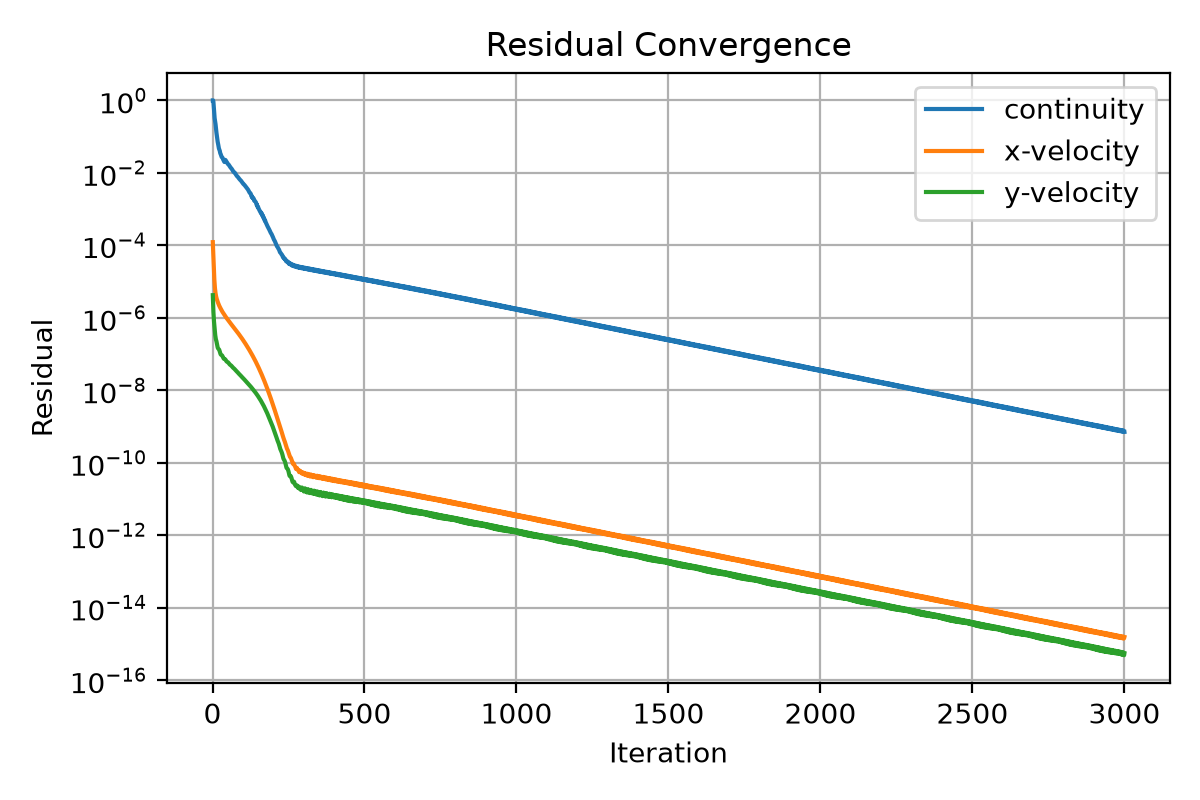

Source data for this figure (header and first rows):
iter, continuity, x-velocity, y-velocity
1, 1.0, 0.0001227, 4.221097588627007e-06
2, 1.0, 7.569011273021938e-05, 2.292925427655211e-06
3, 0.9102, 4.465940711471812e-05, 1.448984472916146e-06
4, 0.686, 2.680972536311497e-05, 1.04367772239063e-06
5, 0.5004, 1.702994471867701e-05, 7.773661145933587e-07
6, 0.3946, 1.157763455801134e-05, 6.153890607555992e-07
7, 0.3239, 8.500483817692224e-06, 4.924823983041458e-07
8, 0.2842, 6.673906782782388e-06, 3.964513247635758e-07
9, 0.2595, 5.533364661847671e-06, 3.315667710233456e-07
10, 0.2206, 4.77420744795245e-06, 2.865173327911556e-07
11, 0.1799, 4.244464425099397e-06, 2.580458386185897e-07
12, 0.1482, 3.85391892841654e-06, 2.413742257332775e-07
13, 0.1282, 3.550735356892495e-06, 2.243063112834318e-07
14, 0.1104, 3.307936398196024e-06, 2.038015901841798e-07
15, 0.09256, 3.110956574432723e-06, 1.82343812737505e-07
16, 0.07908, 2.94080947998335e-06, 1.641583456912673e-07
17, 0.07209, 2.784148849359267e-06, 1.516616474509208e-07
18, 0.06633, 2.637630525110963e-06, 1.449212800214201e-07
19, 0.05926, 2.501066437558476e-06, 1.415286117566901e-07
20, 0.05234, 2.37921017803224e-06, 1.389380011058457e-07
21, 0.04747, 2.269082286815284e-06, 1.360721248188479e-07
22, 0.04499, 2.169257533727474e-06, 1.315804524473308e-07
23, 0.0434, 2.078700473520046e-06, 1.250174594726588e-07
24, 0.04033, 1.998721764366688e-06, 1.169193430483676e-07
25, 0.03626, 1.926232876828578e-06, 1.089937943812167e-07
26, 0.03404, 1.856994944227102e-06, 1.025069351839736e-07
27, 0.03275, 1.789159032828116e-06, 9.80566597963435e-08
28, 0.03099, 1.723131614065935e-06, 9.577585782250972e-08
29, 0.02897, 1.660984420276118e-06, 9.46917319659028e-08
30, 0.0276, 1.602726692813127e-06, 9.37982538087741e-08
31, 0.02695, 1.548482299807648e-06, 9.253593085194287e-08
32, 0.02672, 1.497819783562417e-06, 9.02111951579242e-08
33, 0.02608, 1.450750044102599e-06, 8.681616187935689e-08
34, 0.02462, 1.407547559274837e-06, 8.301852962838865e-08
35, 0.02316, 1.366199541280002e-06, 7.944901870159624e-08
36, 0.02242, 1.325625522339013e-06, 7.653336269143228e-08
37, 0.02194, 1.285146937769703e-06, 7.471839915889802e-08
38, 0.02093, 1.246687667434859e-06, 7.392717340916694e-08
39, 0.01998, 1.209599946717689e-06, 7.348151025143488e-08
40, 0.02153, 1.173352833479828e-06, 7.332047732179214e-08
41, 0.02243, 1.139501613863893e-06, 7.268251820255197e-08
42, 0.02283, 1.107498741394235e-06, 7.133922088802609e-08
43, 0.02248, 1.07754531220022e-06, 6.93596370984984e-08
44, 0.0217, 1.049204400352498e-06, 6.71478412324968e-08
45, 0.02092, 1.021766845877555e-06, 6.499370720044205e-08
46, 0.02033, 9.95003966625062e-07, 6.318366272020558e-08
47, 0.01991, 9.681098960138598e-07, 6.192023938823898e-08
48, 0.01916, 9.42392065306614e-07, 6.118338369548245e-08
49, 0.01832, 9.17588850306284e-07, 6.056188576646806e-08
50, 0.01779, 8.934340971334924e-07, 5.99456599628319e-08
51, 0.01749, 8.704710512359276e-07, 5.910950466726278e-08
52, 0.01726, 8.47832480826403e-07, 5.800821480691777e-08
53, 0.01696, 8.263459988498481e-07, 5.663332982806639e-08
54, 0.01645, 8.059661662945466e-07, 5.512257378337304e-08
55, 0.01599, 7.860498838684279e-07, 5.36668722425153e-08
56, 0.01553, 7.667314721523298e-07, 5.237738268520659e-08
57, 0.01508, 7.474802278647368e-07, 5.138635482768967e-08
58, 0.01461, 7.287221042317607e-07, 5.067472596321826e-08
59, 0.01418, 7.104440708249061e-07, 5.003997107946619e-08
60, 0.01383, 6.92814919789303e-07, 4.939515584798438e-08
... 2,940 more rows
